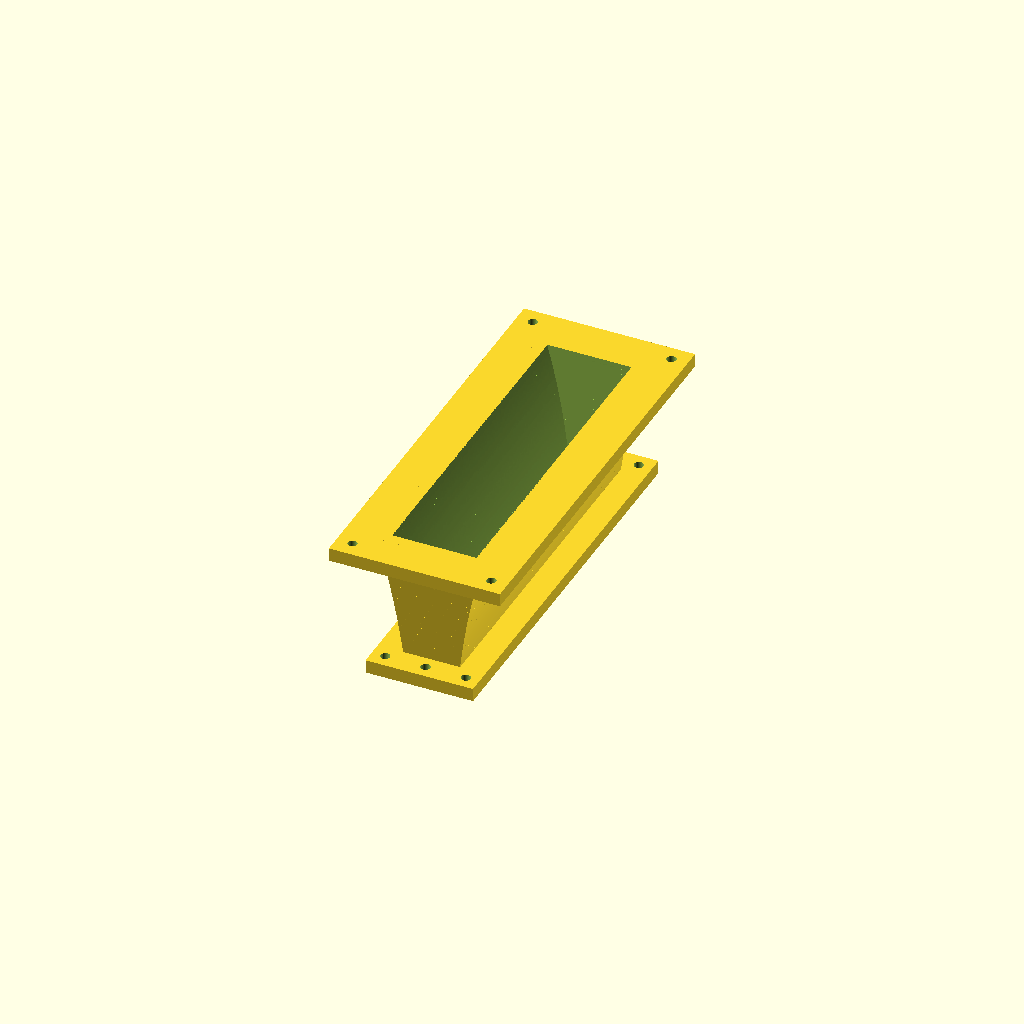
Cell 1: the model at its default parameters.
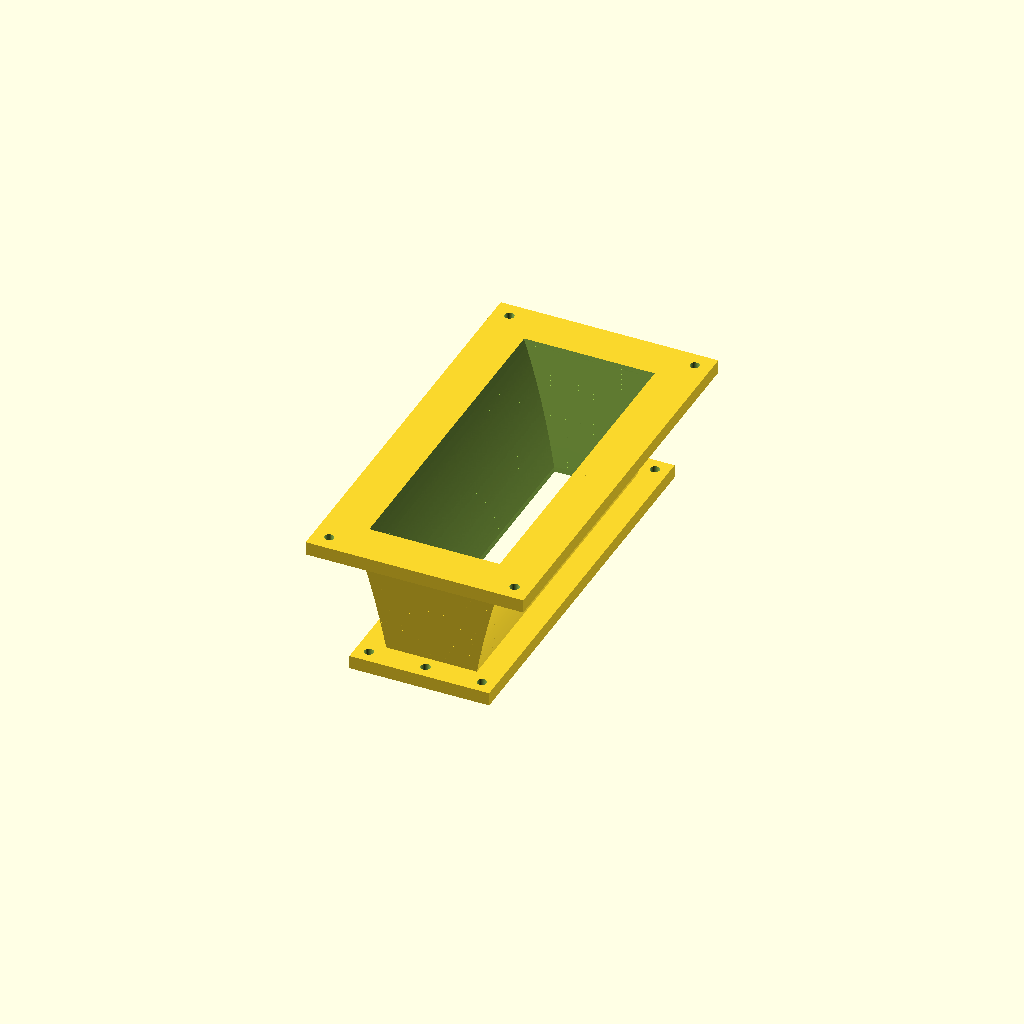
Cell 2: throat_width = 24 (everything else at default).
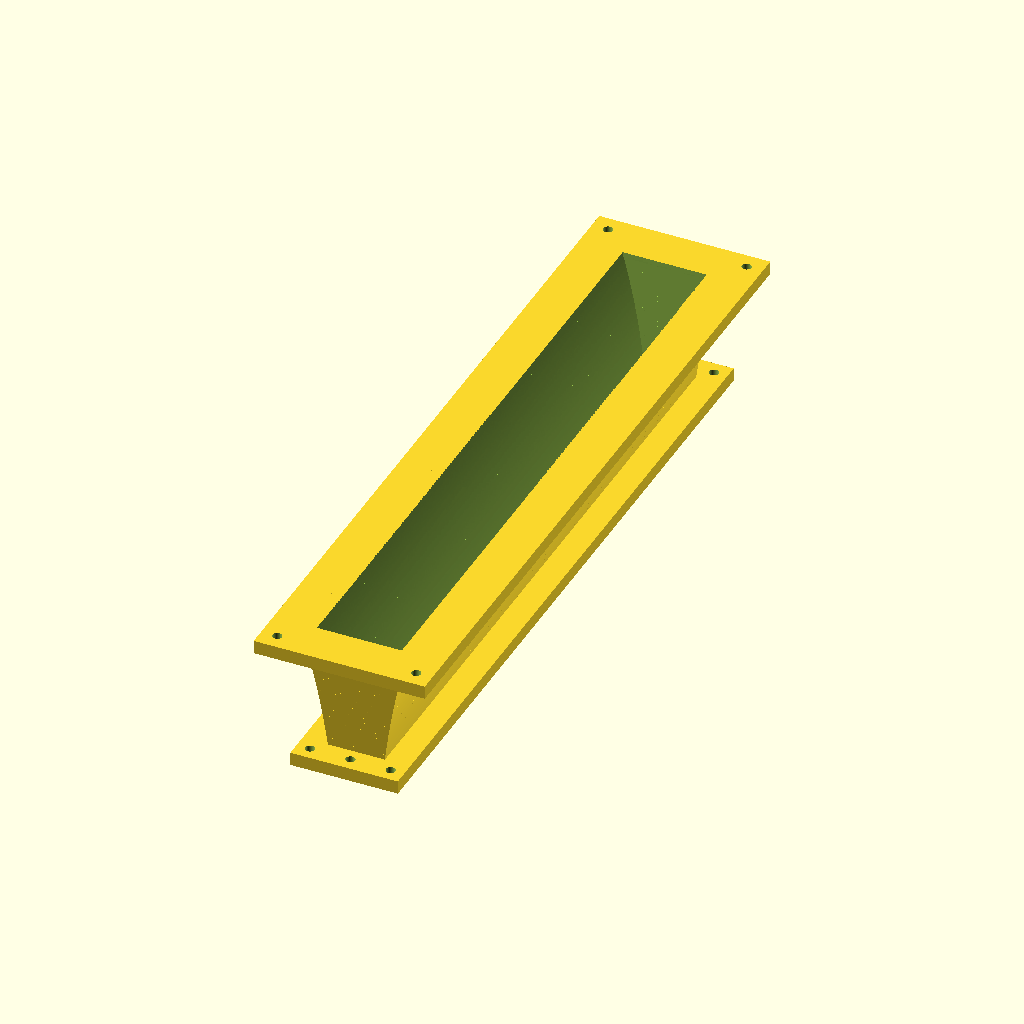
Cell 3: the same model with throat_height = 240.
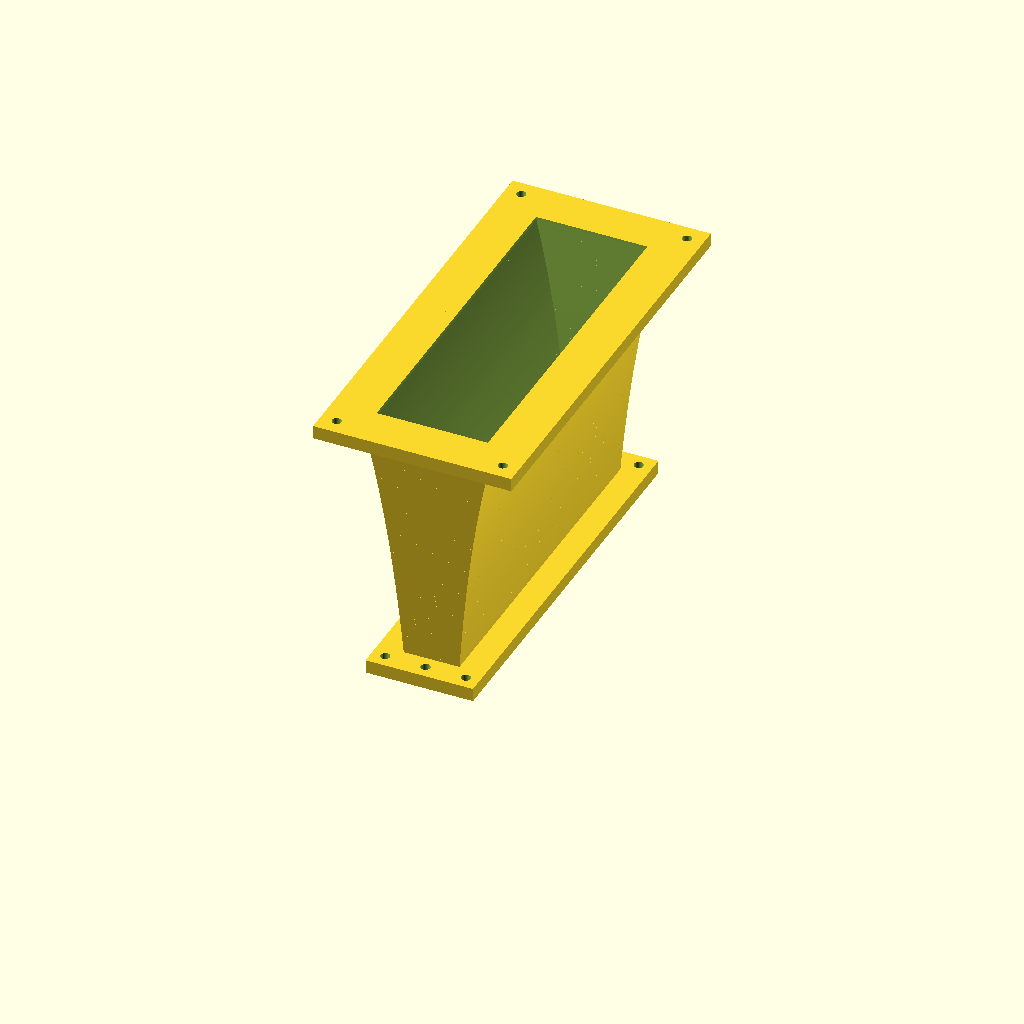
Cell 4: horn_depth = 100 (everything else at default).
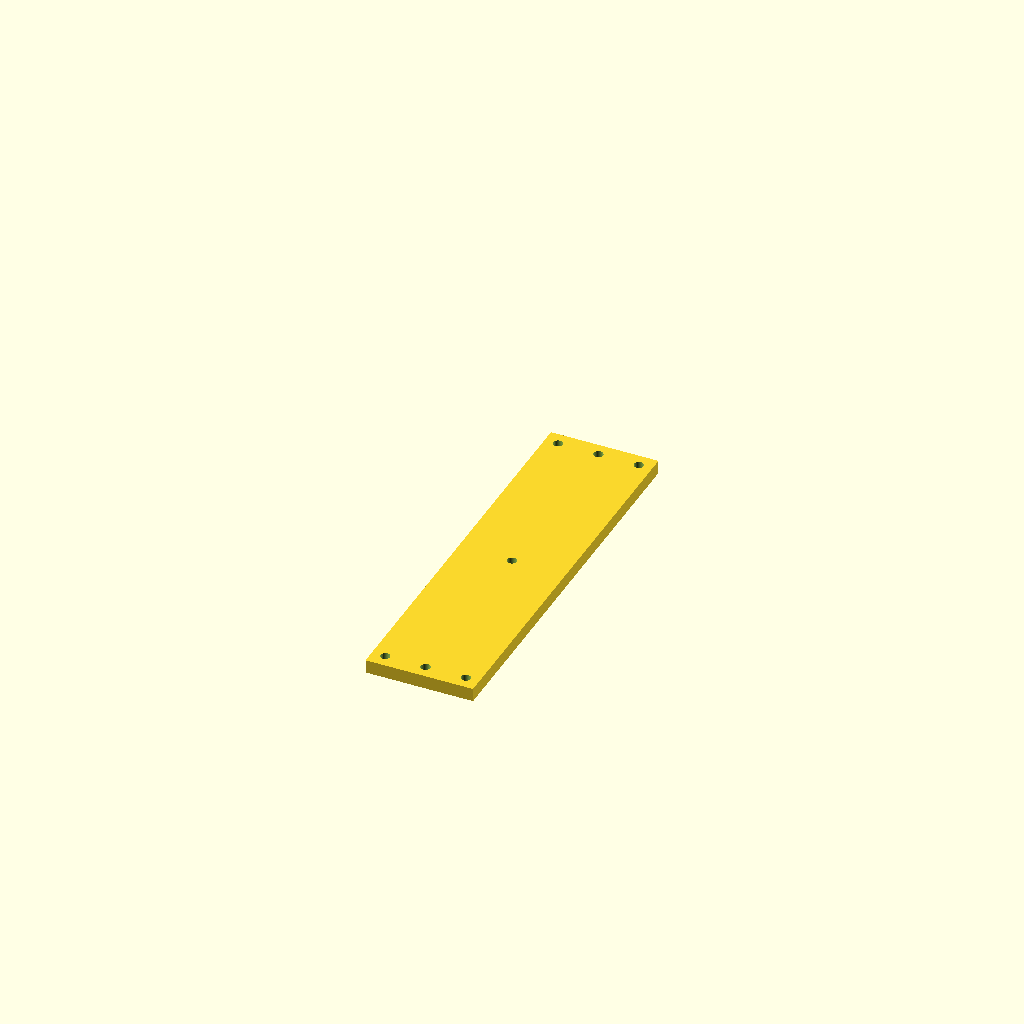
Cell 5: angle_h = 180 (everything else at default).
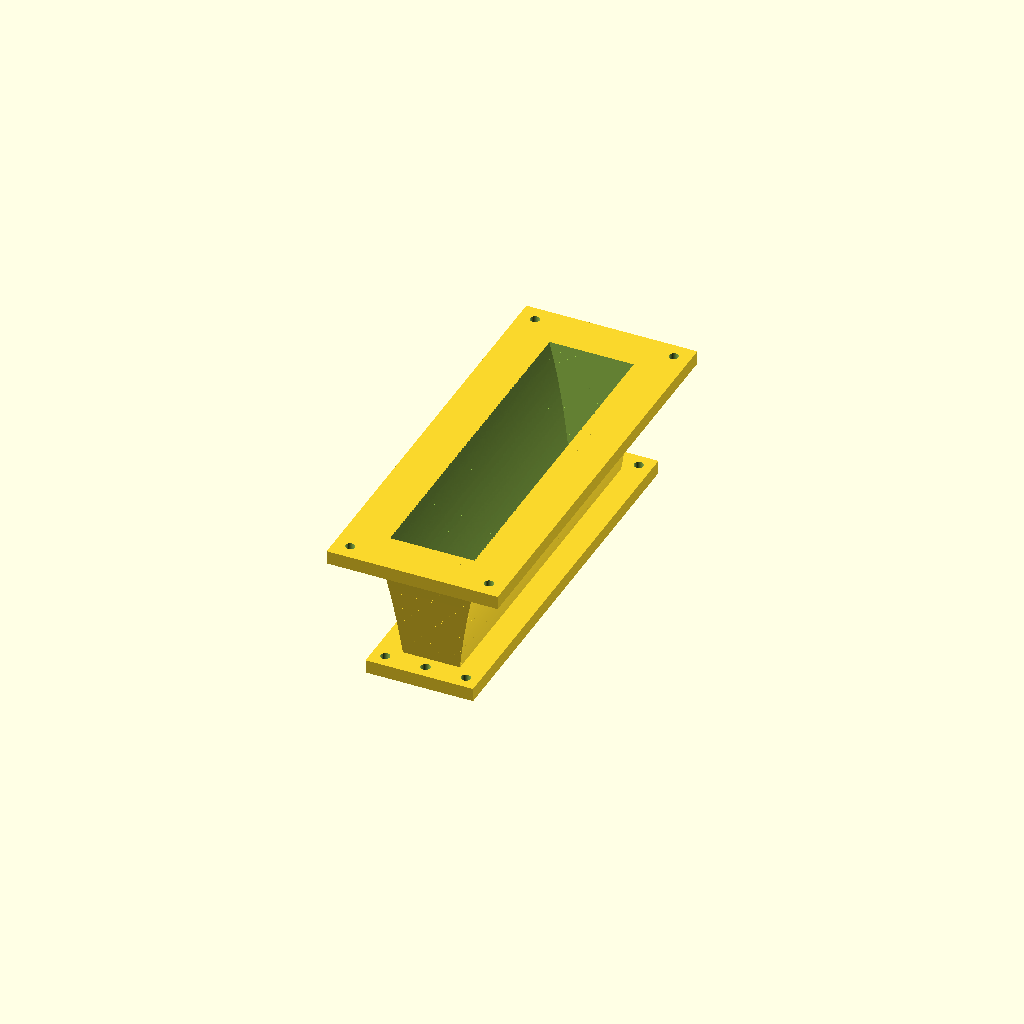
Cell 6: angle_v = 20 (everything else at default).
All cells are drawn from one camera (rotation 55°, 0°, 25°, orthographic, colour scheme Cornfield), so only the parameter changes between them.
OpenSCAD source file ribbon_waveguide.scad:
// ==============================================================================
// OpenSCAD Parametric Waveguide (Horn) Generator - Multi-Profile
// Designed for 120mm Ribbon Tweeter (PA Outdoor Line Array)
// Features: Selectable profile ("exponential", "tractrix", "conical"),
// adjustable depth, throat mounting flange, mouth flange, M3 holes,
// and 100% support-free 3D printable design (printed throat-down).
// ==============================================================================

// --- PARAMETERS (All dimensions in mm) ---
throat_width   = 12.0;    // Horizontal throat width (matches magnet gap)
throat_height  = 120.0;   // Vertical throat height (matches ribbon length)
horn_depth     = 50.0;    // Horn depth along Z axis (50mm gives fuller acoustic expansion)

angle_h        = 90.0;    // Target horizontal dispersion angle (degrees)
angle_v        = 10.0;    // Target vertical dispersion angle (degrees)

flare_type     = "exponential"; // Options: "exponential", "tractrix", "conical"

wall_thickness = 4.0;     // Shell wall thickness (for PETG-CF / ABS)
throat_flange_w= 10.0;    // Throat mounting flange width
throat_flange_t= 5.0;     // Throat mounting flange thickness

mouth_flange_w = 12.0;    // Mouth mounting flange width
mouth_flange_t = 5.0;     // Mouth mounting flange thickness

hole_diameter  = 3.5;     // Mounting hole diameter for M3 bolts
num_slices     = 50;      // Curve smoothness slices

// --- DERIVED PROFILE CALCULATIONS ---
half_angle_h = angle_h / 2.0;
half_angle_v = angle_v / 2.0;

// Conical target dimensions at horn_depth
mouth_w_conical = throat_width  + 2.0 * horn_depth * tan(half_angle_h);
mouth_h_conical = throat_height + 2.0 * horn_depth * tan(half_angle_v);

// Exponential expansion coefficients
alpha_h = log(mouth_w_conical / throat_width) / horn_depth;
alpha_v = log(mouth_h_conical / throat_height) / horn_depth;

function get_inner_w(z) =
    (flare_type == "conical") ? (throat_width + 2.0 * z * tan(half_angle_h)) :
    (flare_type == "exponential") ? (throat_width * exp(alpha_h * z)) :
    // Tractrix / Hybrid smooth flare
    (throat_width + (mouth_w_conical - throat_width) * pow(z / horn_depth, 1.5));

function get_inner_h(z) =
    (flare_type == "conical") ? (throat_height + 2.0 * z * tan(half_angle_v)) :
    (flare_type == "exponential") ? (throat_height * exp(alpha_v * z)) :
    (throat_height + (mouth_h_conical - throat_height) * pow(z / horn_depth, 1.5));

// --- MODULE DEFINITION ---
module ribbon_curved_waveguide() {
    difference() {
        // Outer solid geometry
        union() {
            for (i = [0 : num_slices - 1]) {
                z0 = i * (horn_depth / num_slices);
                z1 = (i + 1) * (horn_depth / num_slices);

                w0 = get_inner_w(z0) + 2 * wall_thickness;
                h0 = get_inner_h(z0) + 2 * wall_thickness;

                w1 = get_inner_w(z1) + 2 * wall_thickness;
                h1 = get_inner_h(z1) + 2 * wall_thickness;

                hull() {
                    translate([0, 0, z0]) cube([w0, h0, 0.01], center=true);
                    translate([0, 0, z1]) cube([w1, h1, 0.01], center=true);
                }
            }

            // Throat mounting flange at z = 0 .. throat_flange_t
            translate([0, 0, throat_flange_t / 2])
                cube([throat_width + 2*wall_thickness + 2*throat_flange_w,
                      throat_height + 2*wall_thickness + 2*throat_flange_w,
                      throat_flange_t], center=true);

            // Mouth mounting flange at z = (horn_depth - mouth_flange_t) .. horn_depth
            w_mouth_out = get_inner_w(horn_depth) + 2*wall_thickness + 2*mouth_flange_w;
            h_mouth_out = get_inner_h(horn_depth) + 2*wall_thickness + 2*mouth_flange_w;
            translate([0, 0, horn_depth - mouth_flange_t / 2])
                cube([w_mouth_out, h_mouth_out, mouth_flange_t], center=true);
        }

        // Inner acoustic cutout
        for (i = [0 : num_slices - 1]) {
            z0 = i * (horn_depth / num_slices) - 1;
            z1 = (i + 1) * (horn_depth / num_slices) + 1;

            w0 = get_inner_w(max(0, z0));
            h0 = get_inner_h(max(0, z0));

            w1 = get_inner_w(min(horn_depth, z1));
            h1 = get_inner_h(min(horn_depth, z1));

            hull() {
                translate([0, 0, z0]) cube([w0, h0, 0.01], center=true);
                translate([0, 0, z1]) cube([w1, h1, 0.01], center=true);
            }
        }

        // --- THROAT MOUNTING HOLES ---
        t_hx = (throat_width / 2) + wall_thickness + (throat_flange_w / 2);
        t_hy = (throat_height / 2) + wall_thickness + (throat_flange_w / 2);

        for (sx = [-1, 1]) {
            for (sy = [-1, 1]) {
                translate([sx * t_hx, sy * t_hy, -1])
                    cylinder(d=hole_diameter, h=throat_flange_t + 2, $fn=32);
            }
        }
        for (sy = [-1, 1]) {
            translate([0, sy * t_hy, -1])
                cylinder(d=hole_diameter, h=throat_flange_t + 2, $fn=32);
        }

        // --- MOUTH MOUNTING HOLES ---
        m_w = get_inner_w(horn_depth);
        m_h = get_inner_h(horn_depth);
        m_hx = (m_w / 2) + wall_thickness + (mouth_flange_w / 2);
        m_hy = (m_h / 2) + wall_thickness + (mouth_flange_w / 2);

        for (sx = [-1, 1]) {
            for (sy = [-1, 1]) {
                translate([sx * m_hx, sy * m_hy, horn_depth - mouth_flange_t - 1])
                    cylinder(d=hole_diameter, h=mouth_flange_t + 2, $fn=32);
            }
        }
    }
}

// --- RENDER GEOMETRY ---
ribbon_curved_waveguide();
Customizer parameters (derived from the source; name, type, default, range or options):
throat_width: number, default 12
throat_height: number, default 120
horn_depth: number, default 50
angle_h: number, default 90
angle_v: number, default 10
flare_type: string, default "exponential"
wall_thickness: number, default 4
throat_flange_w: number, default 10
throat_flange_t: number, default 5
mouth_flange_w: number, default 12
mouth_flange_t: number, default 5
hole_diameter: number, default 3.5
num_slices: number, default 50
